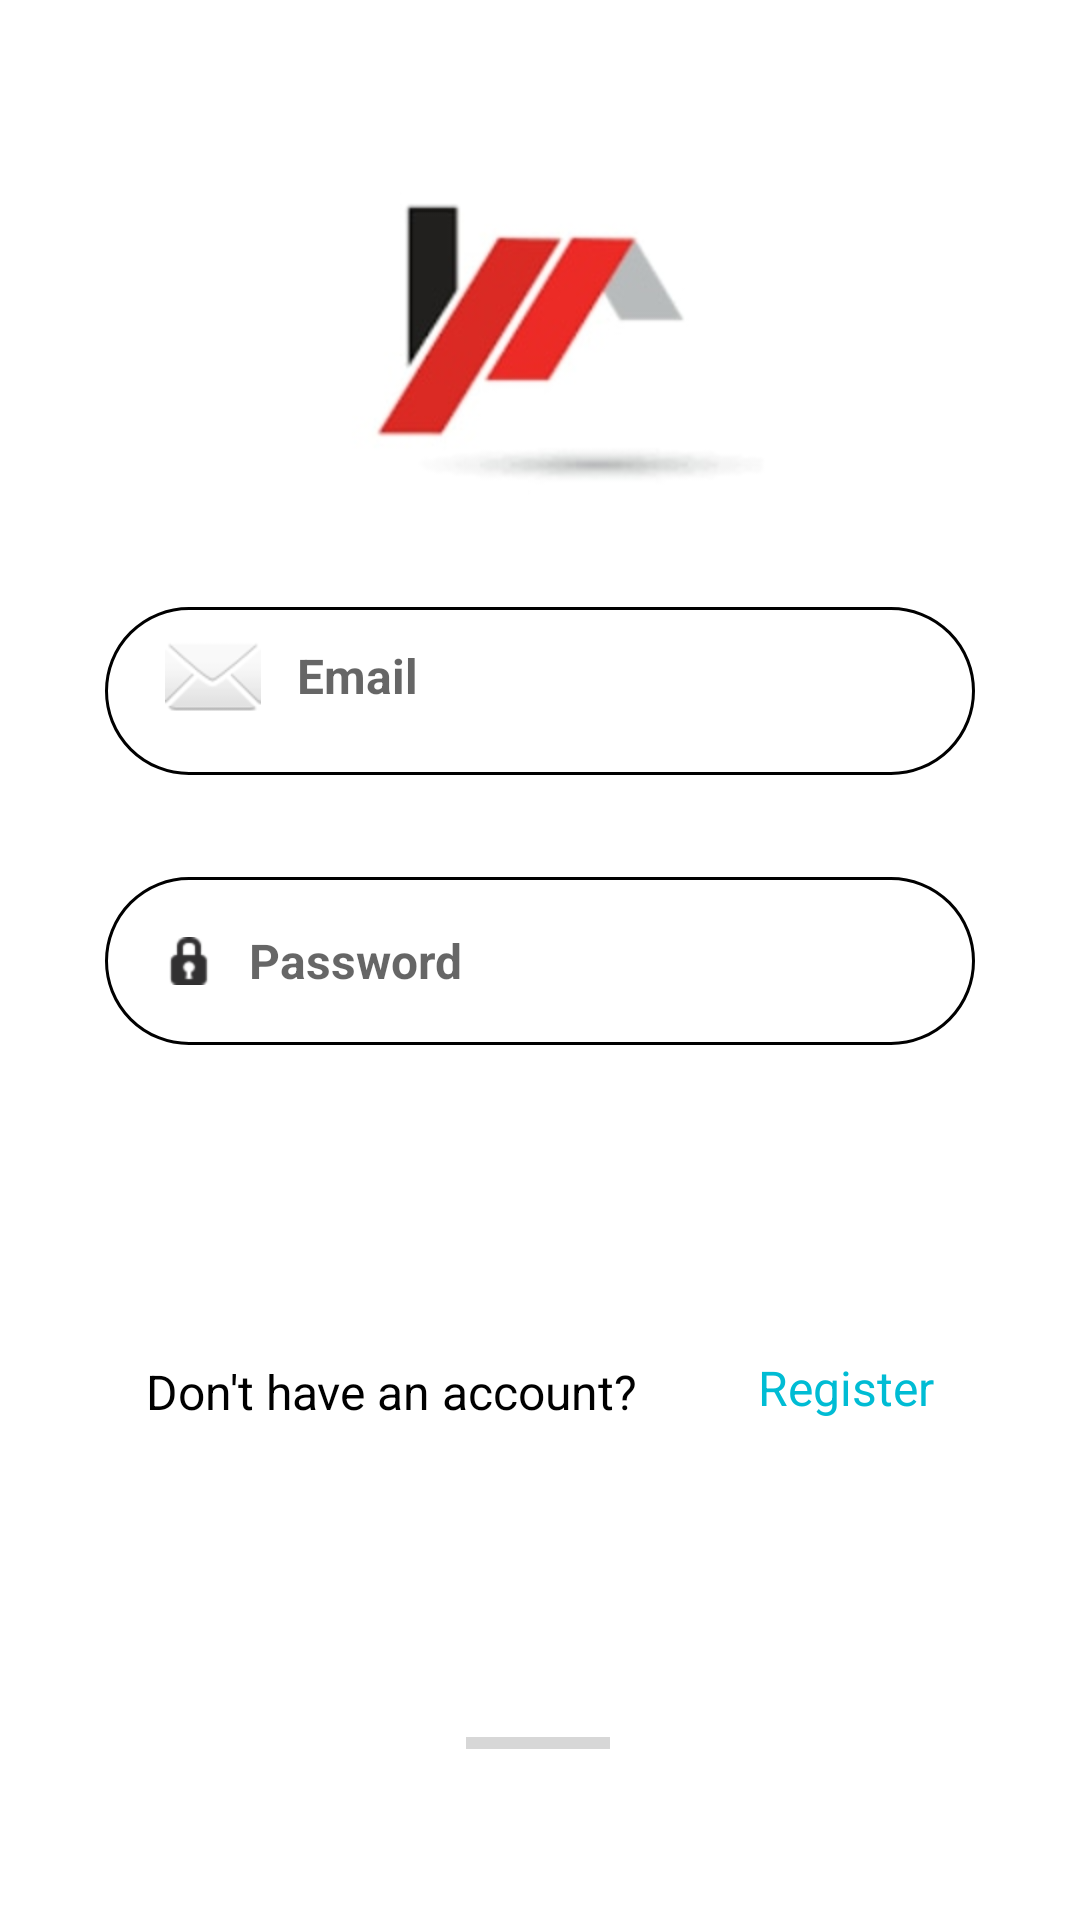

Produce the Android XML layout that renders to this screen, including the resource entries it uses.
<!-- AndroidManifest.xml: application theme Theme.Good_Fortune_Reality -->
<!-- res/layout/activity_main.xml -->
<?xml version="1.0" encoding="utf-8"?>

<androidx.constraintlayout.widget.ConstraintLayout xmlns:android="http://schemas.android.com/apk/res/android"
    xmlns:app="http://schemas.android.com/apk/res-auto"
    xmlns:tools="http://schemas.android.com/tools"

    android:layout_width="match_parent"
    android:layout_height="match_parent"
    android:background="@drawable/logo"
    android:padding="30dp"
    android:paddingLeft="10dp"
    android:paddingTop="10dp"
    android:paddingRight="10dp"
    android:paddingBottom="10dp"
    tools:context=".MainActivity">

    <TextView
        android:id="@+id/textView5"
        android:layout_width="320dp"
        android:layout_height="61dp"
        android:layout_marginStart="31dp"
        android:layout_marginLeft="31dp"
        android:layout_marginTop="152dp"
        android:layout_marginEnd="30dp"
        android:layout_marginRight="30dp"
        android:layout_marginBottom="488dp"
        android:fontFamily="serif"
        android:includeFontPadding="true"
        android:paddingLeft="30dp"
        android:text="Welcome  Back"
        android:textColor="#17020B"
        android:textSize="30dp"
        app:layout_constraintBottom_toBottomOf="parent"
        app:layout_constraintEnd_toEndOf="parent"
        app:layout_constraintHorizontal_bias="0.466"
        app:layout_constraintStart_toStartOf="parent"
        app:layout_constraintTop_toTopOf="parent"
        app:layout_constraintVertical_bias="0.4" />

    <EditText
        android:id="@+id/password"
        android:layout_width="290dp"
        android:layout_height="56dp"
        android:layout_marginStart="50dp"
        android:layout_marginLeft="50dp"
        android:layout_marginTop="278dp"
        android:layout_marginEnd="50dp"
        android:layout_marginRight="50dp"
        android:layout_marginBottom="278dp"
        android:background="@drawable/bg"
        android:drawableLeft="@android:drawable/ic_secure"
        android:ems="10"
        android:hint="   Password"
        android:inputType="textPassword"
        android:paddingLeft="20dp"
        android:paddingTop="10dp"
        android:paddingBottom="10dp"
        android:textSize="16sp"
        android:textStyle="bold"
        app:layout_constraintBottom_toBottomOf="parent"
        app:layout_constraintEnd_toEndOf="parent"
        app:layout_constraintStart_toStartOf="parent"
        app:layout_constraintTop_toTopOf="parent"
        app:layout_constraintVertical_bias="0.495" />

    <EditText
        android:id="@+id/email"
        android:layout_width="290dp"
        android:layout_height="56dp"
        android:layout_marginStart="50dp"
        android:layout_marginLeft="50dp"
        android:layout_marginTop="26dp"
        android:layout_marginEnd="50dp"
        android:layout_marginRight="50dp"
        android:layout_marginBottom="26dp"
        android:background="@drawable/bg"
        android:drawableLeft="@android:drawable/ic_dialog_email"
        android:ems="10"
        android:hint="   Email"
        android:inputType="textPersonName"
        android:paddingLeft="20dp"
        android:paddingRight="10dp"
        android:paddingBottom="10dp"
        android:textSize="16sp"
        android:textStyle="bold"
        app:layout_constraintBottom_toTopOf="@+id/password"
        app:layout_constraintEnd_toEndOf="parent"
        app:layout_constraintStart_toStartOf="parent"
        app:layout_constraintTop_toBottomOf="@+id/textView5"
        app:layout_constraintVertical_bias="0.875" />

    <Button
        android:id="@+id/loginbtn"
        android:layout_width="290dp"
        android:layout_height="56dp"
        android:layout_marginStart="50dp"
        android:layout_marginLeft="50dp"
        android:layout_marginTop="370dp"
        android:layout_marginEnd="50dp"
        android:layout_marginRight="50dp"
        android:layout_marginBottom="400dp"
        android:background="@drawable/btn_bg"
        android:text="login"
        android:textColor="@color/white"
        app:backgroundTint="#000607"
        app:iconTint="#B5B2B2"
        app:layout_constraintBottom_toBottomOf="parent"
        app:layout_constraintEnd_toEndOf="parent"
        app:layout_constraintStart_toStartOf="parent"
        app:layout_constraintTop_toTopOf="parent"
        app:layout_constraintVertical_bias="0.0" />

    <TextView
        android:id="@+id/forgotpass"
        android:layout_width="217dp"
        android:layout_height="30dp"
        android:layout_marginStart="82dp"
        android:layout_marginLeft="82dp"
        android:layout_marginTop="550dp"
        android:layout_marginEnd="82dp"
        android:layout_marginRight="82dp"
        android:gravity="center_horizontal"
        android:text="Forgot Password ?"
        android:textAlignment="center"
        android:textColor="#000000"
        android:textSize="16sp"
        app:layout_constraintBottom_toTopOf="@+id/progressBar"
        app:layout_constraintEnd_toEndOf="parent"
        app:layout_constraintHorizontal_bias="0.333"
        app:layout_constraintStart_toStartOf="parent"
        app:layout_constraintTop_toTopOf="parent"
        app:layout_constraintVertical_bias="0.0"
        tools:visibility="visible" />

    <TextView
        android:id="@+id/registration"
        android:layout_width="wrap_content"
        android:layout_height="wrap_content"
        android:layout_marginStart="30dp"
        android:layout_marginLeft="30dp"
        android:layout_marginTop="90dp"
        android:layout_marginEnd="50dp"
        android:layout_marginRight="50dp"
        android:gravity="end"
        android:text="Register"
        android:textAlignment="textEnd"
        android:textColor="#00BCD4"
        android:textSize="16sp"
        app:layout_constraintBottom_toBottomOf="parent"
        app:layout_constraintEnd_toEndOf="parent"
        app:layout_constraintHorizontal_bias="1.0"
        app:layout_constraintStart_toEndOf="@+id/textView"
        app:layout_constraintTop_toTopOf="parent"
        app:layout_constraintVertical_bias="0.708" />

    <TextView
        android:id="@+id/textView"
        android:layout_width="172dp"
        android:layout_height="30dp"
        android:layout_marginStart="50dp"
        android:layout_marginLeft="50dp"
        android:layout_marginTop="90dp"
        android:layout_marginEnd="2dp"
        android:layout_marginRight="2dp"
        android:gravity="start"
        android:text="Don't have an account? "
        android:textAlignment="textStart"
        android:textColor="#000000"
        android:textSize="16sp"
        app:layout_constraintBottom_toBottomOf="parent"
        app:layout_constraintEnd_toStartOf="@+id/registration"
        app:layout_constraintStart_toStartOf="parent"
        app:layout_constraintTop_toTopOf="parent"
        app:layout_constraintVertical_bias="0.724" />

    <ProgressBar
        android:id="@+id/progressBar"
        style="?android:attr/progressBarStyleHorizontal"
        android:layout_width="wrap_content"
        android:layout_height="wrap_content"
        app:layout_constraintBottom_toBottomOf="parent"
        app:layout_constraintEnd_toEndOf="parent"
        app:layout_constraintHorizontal_bias="0.498"
        app:layout_constraintStart_toStartOf="parent"
        app:layout_constraintTop_toTopOf="parent"
        app:layout_constraintVertical_bias="0.963" />

</androidx.constraintlayout.widget.ConstraintLayout>
<!-- resources referenced by this layout -->
<resources>
  <!-- drawable bg (drawable) -->
  <?xml version="1.0" encoding="utf-8"?>
  
  <shape xmlns:android="http://schemas.android.com/apk/res/android">
      <stroke android:color="@color/black" android:width="1dp"/>
      <corners android:radius="70dp"/>
  
  </shape>
  <!-- drawable logo: jpeg bitmap (drawable, 6812 bytes) -->
  <style name="Theme.Good_Fortune_Reality" parent="Theme.MaterialComponents.DayNight.NoActionBar">
          
          <item name="colorPrimary">@color/purple_500</item>
          <item name="colorPrimaryVariant">#000000</item>
          <item name="colorOnPrimary">@color/white</item>
          
          <item name="colorSecondary">@color/teal_200</item>
          <item name="colorSecondaryVariant">@color/teal_700</item>
          <item name="colorOnSecondary">@color/black</item>
          
          <item name="android:statusBarColor" tools:targetApi="l">?attr/colorPrimaryVariant</item>
          
      </style>
  <!-- not gathered from this repository: default colours our renderer supplied (Android Studio template values) -->
  <color name="purple_500">#FF6200EE</color>
  <color name="teal_200">#FF03DAC5</color>
  <color name="teal_700">#FF018786</color>
  <color name="black">#FF000000</color>
  <color name="white">#FFFFFFFF</color>
</resources>
